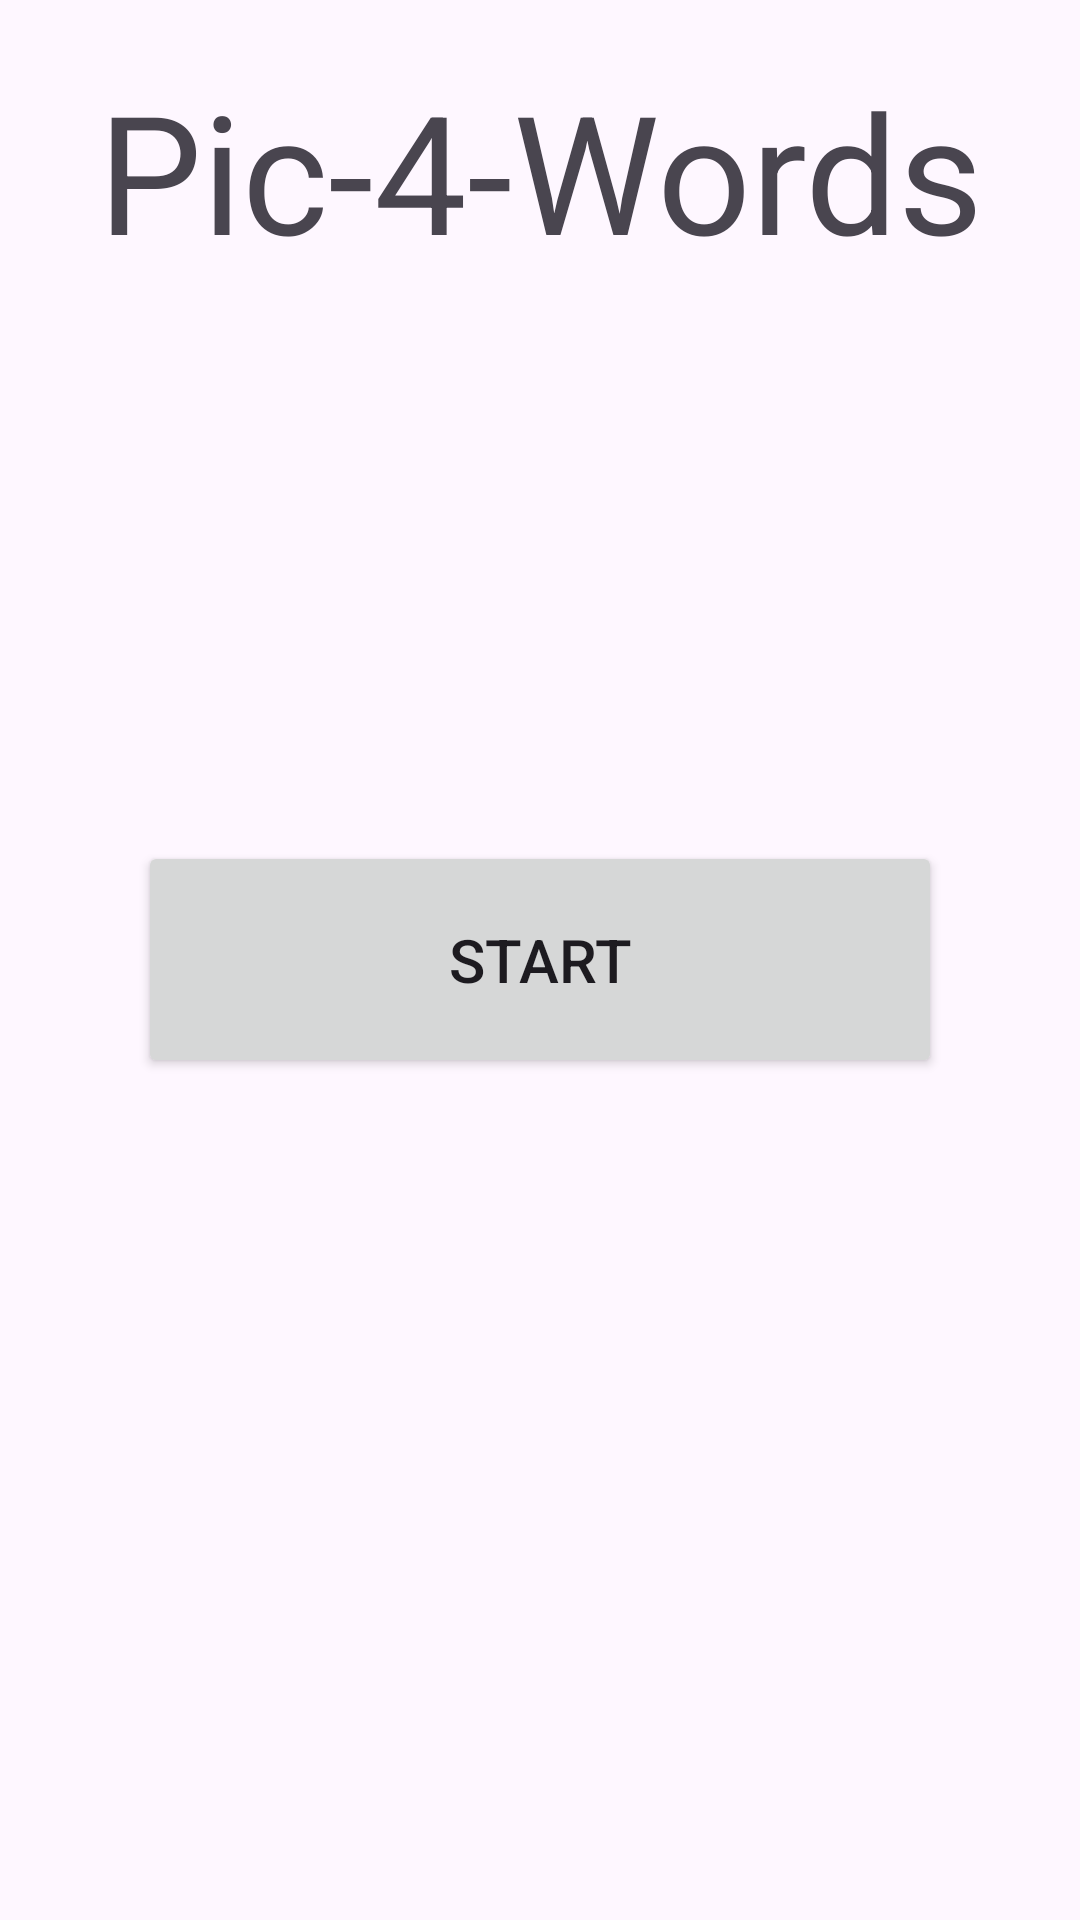

This screen was rendered from an Android layout file. Write that file and the resources it references.
<!-- AndroidManifest.xml: application theme Theme._4P1W -->
<!-- res/layout/fragment_main_menu.xml -->
<?xml version="1.0" encoding="utf-8"?>
<FrameLayout xmlns:android="http://schemas.android.com/apk/res/android"
    xmlns:tools="http://schemas.android.com/tools"
    android:layout_width="match_parent"
    android:layout_height="match_parent"
    tools:context=".MainMenu.MainMenuFragment">

    
    <TextView
        android:layout_width="match_parent"
        android:layout_height="match_parent"
        android:text="Pic-4-Words"
        android:textSize="55dp"
        android:textAlignment="center"
        android:layout_marginTop="20dp"/>

    <Button
        android:id="@+id/startButton"
        android:layout_width="268dp"
        android:layout_height="79dp"
        android:layout_gravity="center"
        android:text="Start"
        android:textSize="20dp"/>

</FrameLayout>
<!-- resources referenced by this layout -->
<resources>
  <style name="Theme._4P1W" parent="Base.Theme._4P1W" />
  <style name="Base.Theme._4P1W" parent="Theme.Material3.DayNight.NoActionBar">
          
          
      </style>
</resources>
